7-way image classification set "processed" from GitHub (DHemanth2001/Landslide_Identification_Using_ML); label vocabulary: debris flow, landslide, mudflow, non landslide, rockfall, rotational slide, translational slide.

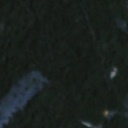
Label: rockfall

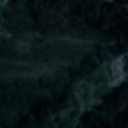
Label: translational slide

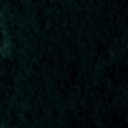
Label: non landslide

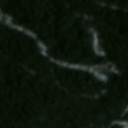
Label: landslide

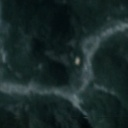
Label: non landslide

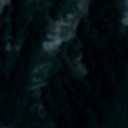
Label: debris flow
